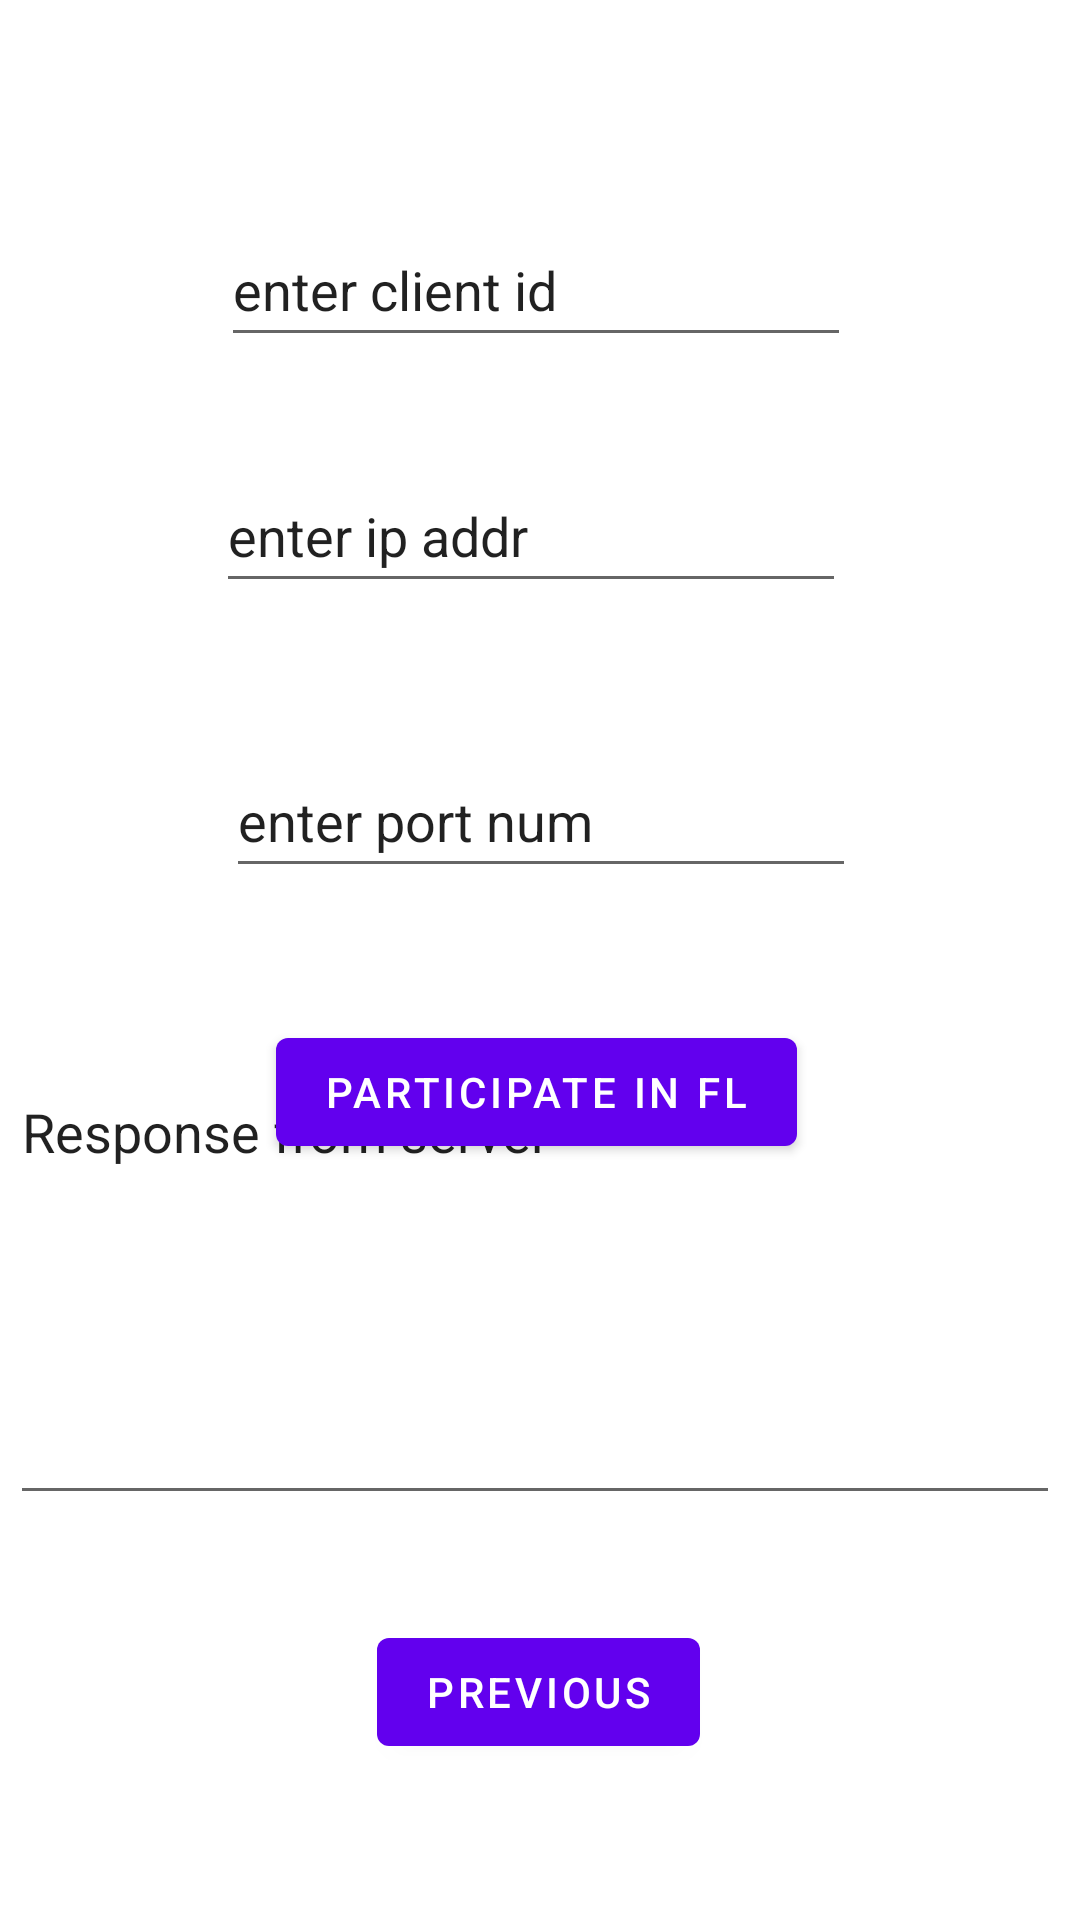

This screen was rendered from an Android layout file. Write that file and the resources it references.
<!-- AndroidManifest.xml: application theme Theme.FL_client -->
<!-- res/layout/fragment_second.xml -->
<?xml version="1.0" encoding="utf-8"?>
<androidx.constraintlayout.widget.ConstraintLayout xmlns:android="http://schemas.android.com/apk/res/android"
    xmlns:app="http://schemas.android.com/apk/res-auto"
    xmlns:tools="http://schemas.android.com/tools"
    android:layout_width="match_parent"
    android:layout_height="match_parent"
    tools:context=".SecondFragment">

    <Button
        android:id="@+id/button_second"
        android:layout_width="wrap_content"
        android:layout_height="wrap_content"
        android:layout_marginBottom="52dp"
        android:text="@string/previous"
        app:layout_constraintBottom_toBottomOf="parent"
        app:layout_constraintEnd_toEndOf="parent"
        app:layout_constraintHorizontal_bias="0.498"
        app:layout_constraintStart_toStartOf="parent" />

    <Button
        android:id="@+id/participateinfl"
        android:layout_width="wrap_content"
        android:layout_height="wrap_content"
        android:layout_marginStart="133dp"
        android:layout_marginTop="340dp"
        android:layout_marginEnd="133dp"
        android:text="Participate in FL"
        app:layout_constraintEnd_toEndOf="parent"
        app:layout_constraintHorizontal_bias="0.517"
        app:layout_constraintStart_toStartOf="parent"
        app:layout_constraintTop_toTopOf="parent" />

    <EditText
        android:id="@+id/responsefromserver"
        android:layout_width="350dp"
        android:layout_height="150dp"
        android:layout_marginStart="40dp"
        android:layout_marginEnd="40dp"
        android:layout_marginBottom="35dp"
        android:ems="10"
        android:gravity="start|top"
        android:inputType="textMultiLine"
        android:text="Response from server"
        app:layout_constraintBottom_toTopOf="@+id/button_second"
        app:layout_constraintEnd_toEndOf="parent"
        app:layout_constraintHorizontal_bias="0.526"
        app:layout_constraintStart_toStartOf="parent" />

    <EditText
        android:id="@+id/clientid"
        android:layout_width="wrap_content"
        android:layout_height="wrap_content"
        android:layout_marginTop="71dp"
        android:ems="10"
        android:inputType="textPersonName"
        android:minHeight="48dp"
        android:text="enter client id"
        app:layout_constraintEnd_toEndOf="parent"
        app:layout_constraintHorizontal_bias="0.492"
        app:layout_constraintStart_toStartOf="parent"
        app:layout_constraintTop_toTopOf="parent" />

    <EditText
        android:id="@+id/serverport"
        android:layout_width="wrap_content"
        android:layout_height="wrap_content"
        android:layout_marginBottom="44dp"
        android:ems="10"
        android:inputType="textPersonName"
        android:minHeight="48dp"
        android:text="enter port num"
        app:layout_constraintBottom_toTopOf="@+id/participateinfl"
        app:layout_constraintEnd_toEndOf="parent"
        app:layout_constraintHorizontal_bias="0.502"
        app:layout_constraintStart_toStartOf="parent" />

    <EditText
        android:id="@+id/ipstr"
        android:layout_width="wrap_content"
        android:layout_height="wrap_content"
        android:layout_marginStart="98dp"
        android:layout_marginTop="31dp"
        android:layout_marginEnd="104dp"
        android:layout_marginBottom="44dp"
        android:ems="10"
        android:inputType="textPersonName"
        android:minHeight="48dp"
        android:text="enter ip addr"
        app:layout_constraintBottom_toTopOf="@+id/serverport"
        app:layout_constraintEnd_toEndOf="parent"
        app:layout_constraintStart_toStartOf="parent"
        app:layout_constraintTop_toBottomOf="@+id/clientid" />

</androidx.constraintlayout.widget.ConstraintLayout>
<!-- resources referenced by this layout -->
<resources>
  <string name="previous">Previous</string>
  <style name="Theme.FL_client" parent="Theme.MaterialComponents.DayNight.DarkActionBar">
          
          <item name="colorPrimary">@color/purple_500</item>
          <item name="colorPrimaryVariant">@color/purple_700</item>
          <item name="colorOnPrimary">@color/white</item>
          
          <item name="colorSecondary">@color/teal_200</item>
          <item name="colorSecondaryVariant">@color/teal_700</item>
          <item name="colorOnSecondary">@color/black</item>
          
          <item name="android:statusBarColor" tools:targetApi="l">?attr/colorPrimaryVariant</item>
          
      </style>
  <!-- not gathered from this repository: default colours our renderer supplied (Android Studio template values) -->
  <color name="purple_500">#FF6200EE</color>
  <color name="purple_700">#FF3700B3</color>
  <color name="teal_200">#FF03DAC5</color>
  <color name="teal_700">#FF018786</color>
  <color name="black">#FF000000</color>
  <color name="white">#FFFFFFFF</color>
</resources>
